Photos from the image-classification dataset "images" in the GitHub repository mgatlin3-gtri/FT. Its 4 classes are: diarrhea, farts, pee, poop.

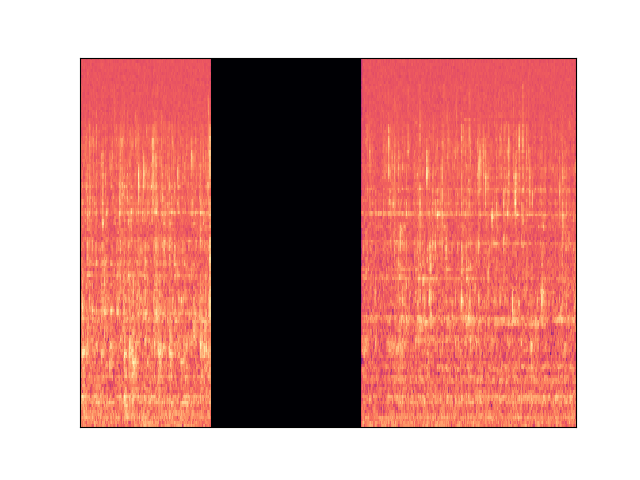
Label: pee

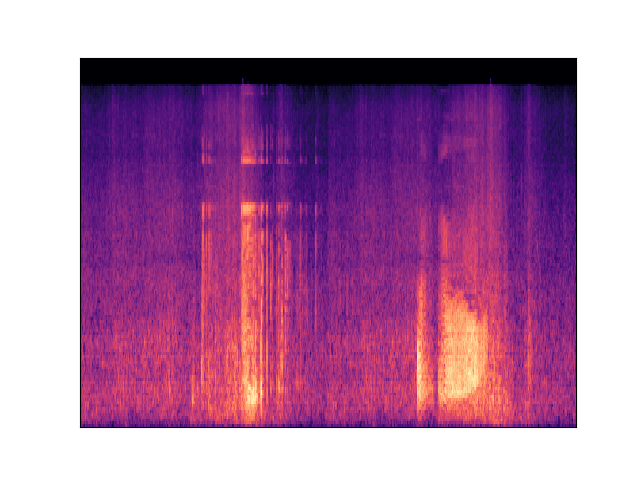
Label: farts

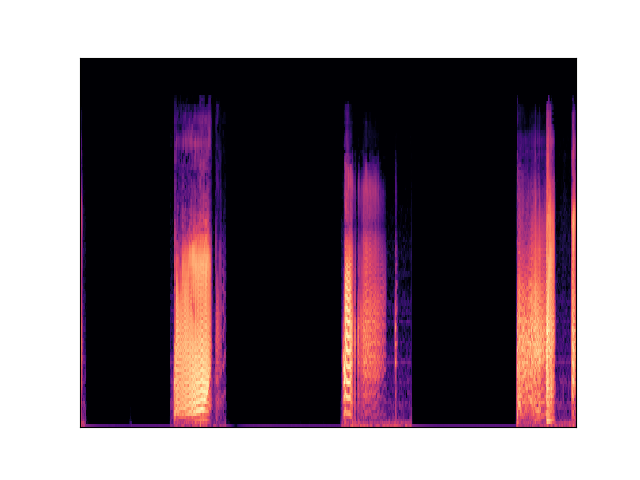
Label: farts

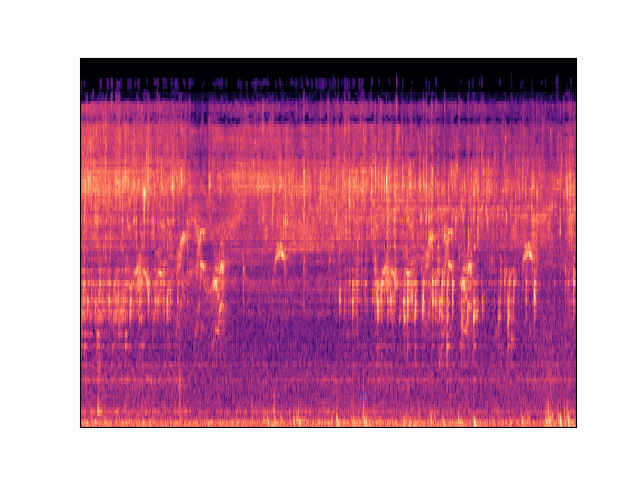
Label: pee

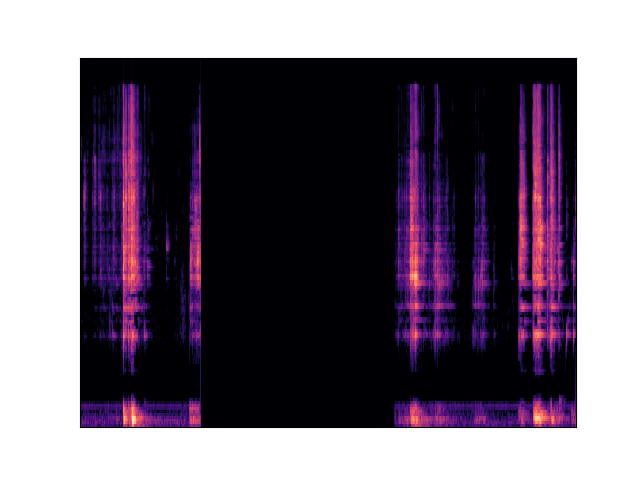
Label: diarrhea

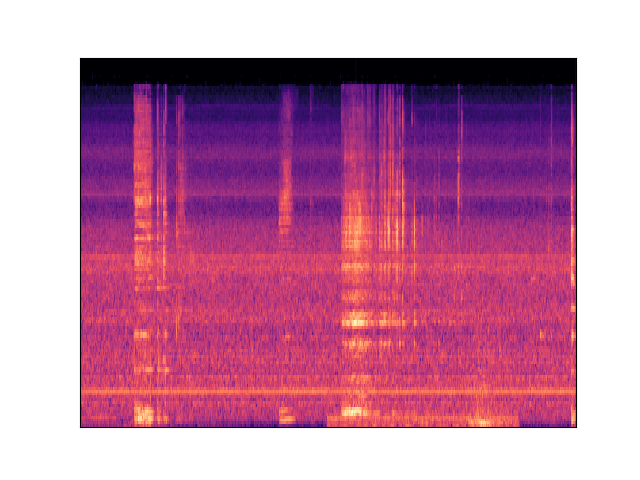
Label: diarrhea
